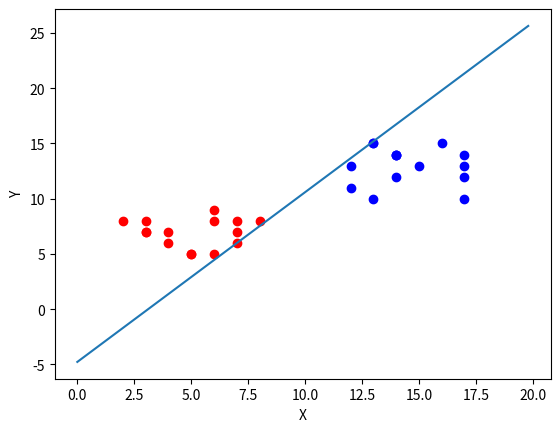

Write Python code to recreate this figure.
# [redacted]
#使用感知机的对偶形式对数据进行分类
# [redacted]
#使用感知机的对偶形式对数据进行分类
#划分整个平面的点（纵坐标不是待预测量）
import numpy as np
from numpy import *
import matplotlib.pyplot as plt 

# 数据集大小 即20个数据点
m = 30
# 横坐标坐标以及对应的向量
X1 = np.concatenate((np.random.randint(2,9,size=m//2),np.random.randint(12,18,size=m//2))).reshape(m,1) 
# 对应的纵坐标
X2 = np.concatenate((np.random.randint(5,10,size=m//2),np.random.randint(10,16,size=m//2))).reshape(m,1)

#类别
Y=ones((m,1))

#标记前一半点为正类，后一半为负类
for i in range(len(Y)):
    if i>=m//2:
        Y[i]=-Y[i]

X=hstack((X1,X2))                #坐标整合,参数为tuple
Gram=dot(X,X.transpose())        #Gram矩阵

eta=1                            #学习率

def Perceptron(Gram,Y,eta):
    alpha=ones((m,1))
    b=0
    i=0
    AlY=array([alpha[i]*Y[i] for i in range(m)])
    while i<m:  
        result=Y[i]*(dot(Gram[:,i],AlY)[0]+b)
        if result>0:
            i=i+1
        else:
            alpha[i]=alpha[i]+eta         #更新alpha
            b=b+eta*Y[i]      #更新b
            AlY=array([alpha[i]*Y[i] for i in range(m)])
            i=0             #从第一个点开始计算
    return alpha,b

def plot(X1,X2,Y,theta,b):
    ax=plt.subplot(111)
    PoX=[X1[i][0] for i in range(len(X1)) if Y[i]==1]
    ax.scatter(PoX,X2[0:len(PoX)],c='red')
    ax.scatter(X1[len(PoX):],X2[len(PoX):],c='blue')
    x=arange(0,20,0.2)
    w=-(theta[0]/theta[1])
    b=-(b/theta[1])
    y=w*x+b
    ax.plot(x,y)
    plt.xlabel('X')
    plt.ylabel('Y')
    plt.show()

Alpha,b=Perceptron(Gram,Y,eta)
Alpha=array([Alpha[i]*Y[i] for i in range(m)])
theta=dot(Alpha.transpose(),X)[0]
print(theta,b)
plot(X1,X2,Y,theta,b)